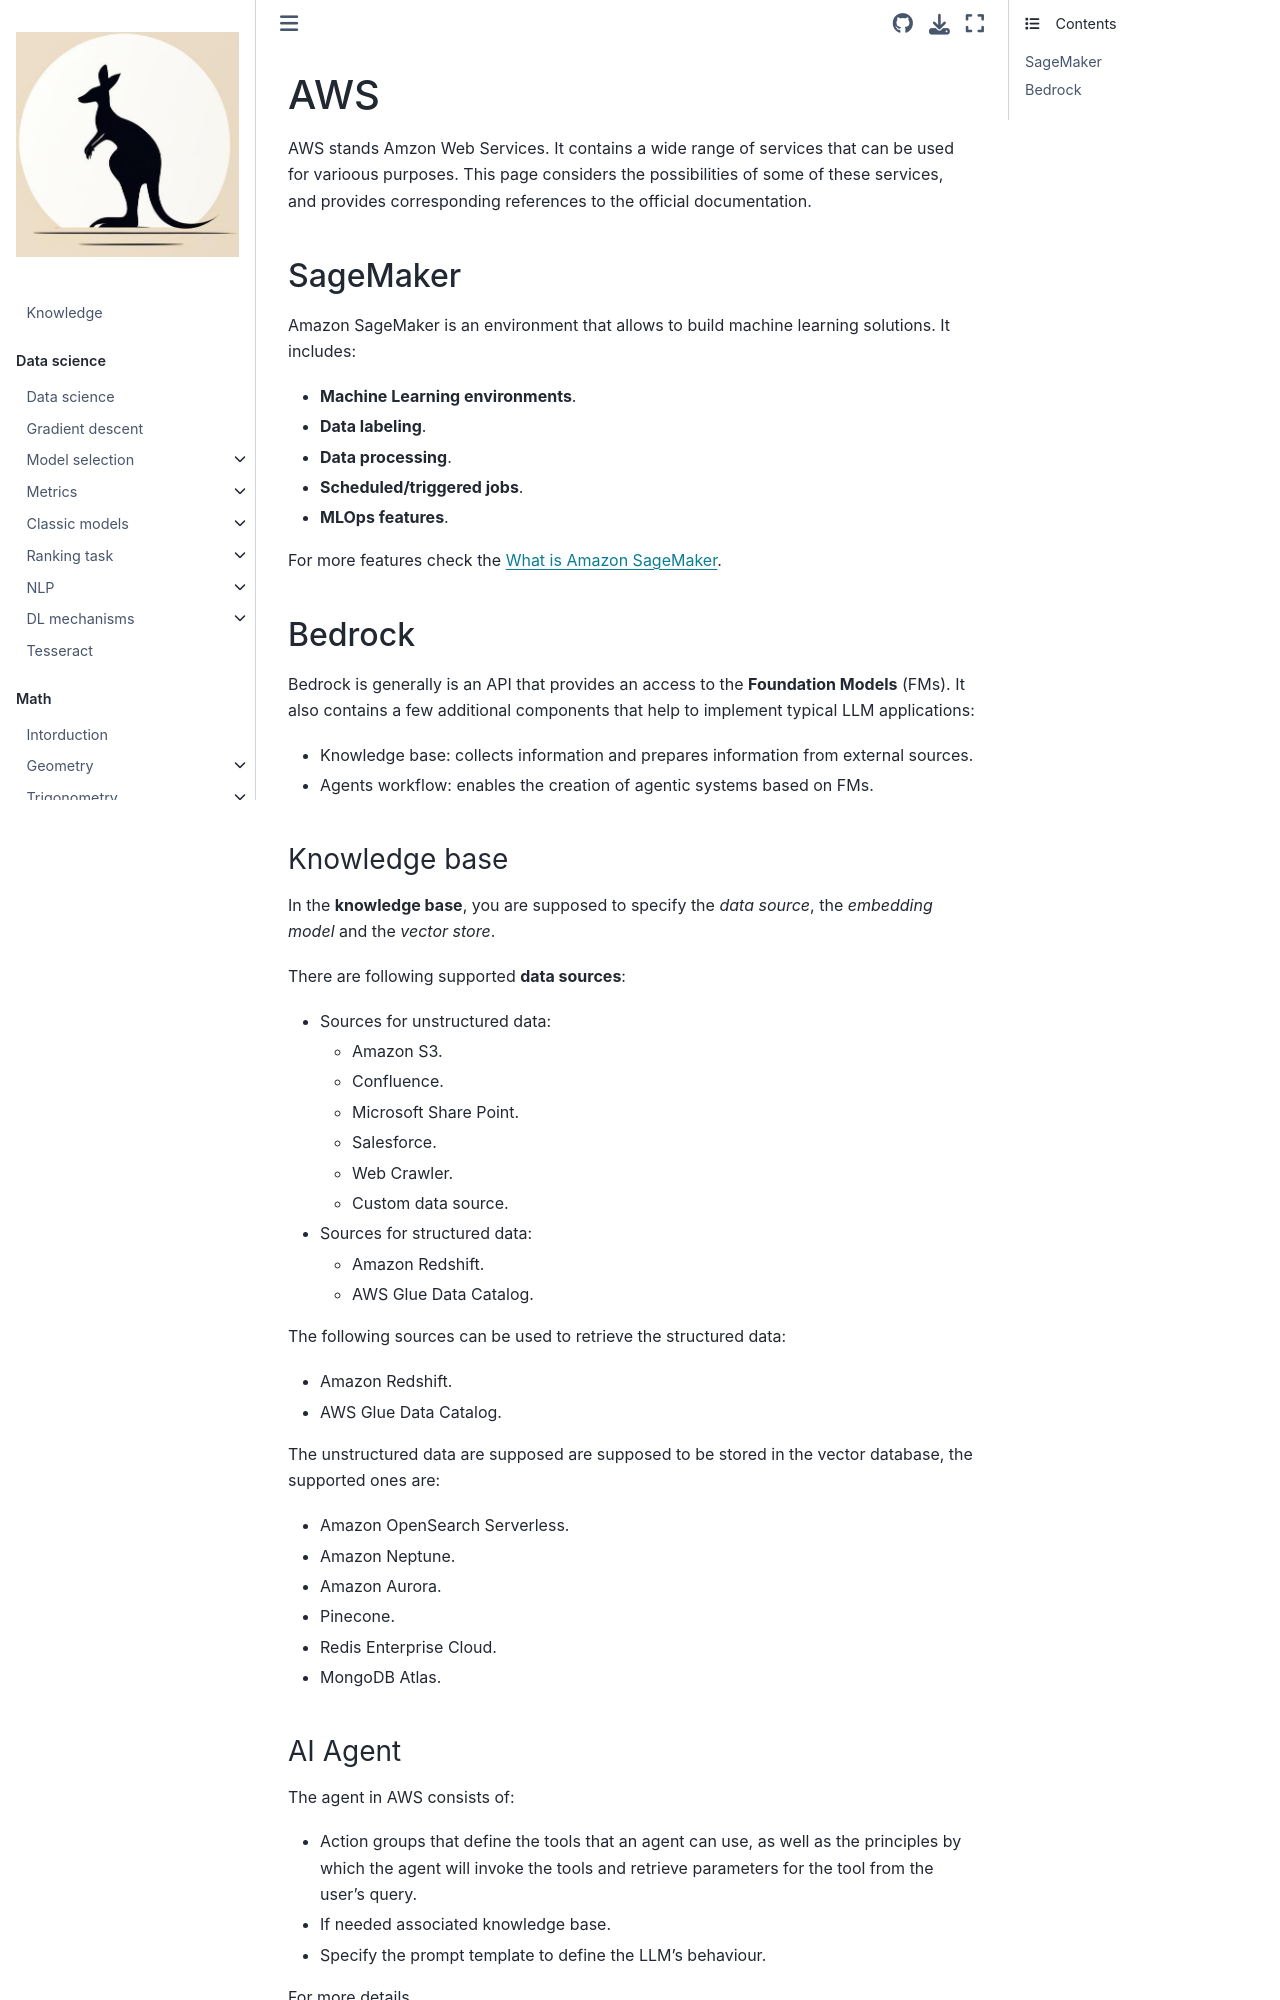

repository: fedorkobak/knowledge · page: infrastructure/clouds/providers/aws.html · generator: jekyll

# AWS

AWS stands Amzon Web Services. It contains a wide range of services that can be used for varioous purposes. This page considers the possibilities of some of these services, and provides corresponding references to the official documentation.

## SageMaker

Amazon SageMaker is an environment that allows to build machine learning solutions. It includes:

- **Machine Learning environments**.
- **Data labeling**.
- **Data processing**.
- **Scheduled/triggered jobs**.
- **MLOps features**.

For more features check the [What is Amazon SageMaker](https://docs.aws.amazon.com/sagemaker/latest/dg/whatis.html).

## Bedrock

Bedrock is generally is an API that provides an access to the **Foundation Models** (FMs). It also contains a few additional components that help to implement typical LLM applications:

- Knowledge base: collects information and prepares information from external sources.
- Agents workflow: enables the creation of agentic systems based on FMs.

### Knowledge base

In the **knowledge base**, you are supposed to specify the *data source*, the *embedding model* and the *vector store*.

There are following supported **data sources**:

- Sources for unstructured data:
    - Amazon S3.
    - Confluence.
    - Microsoft Share Point.
    - Salesforce.
    - Web Crawler.
    - Custom data source.
- Sources for structured data:
    - Amazon Redshift.
    - AWS Glue Data Catalog.

The following sources can be used to retrieve the structured data:

- Amazon Redshift.
- AWS Glue Data Catalog.

The unstructured data are supposed are supposed to be stored in the vector database, the supported ones are:

- Amazon OpenSearch Serverless.
- Amazon Neptune.
- Amazon Aurora.
- Pinecone.
- Redis Enterprise Cloud.
- MongoDB Atlas.
